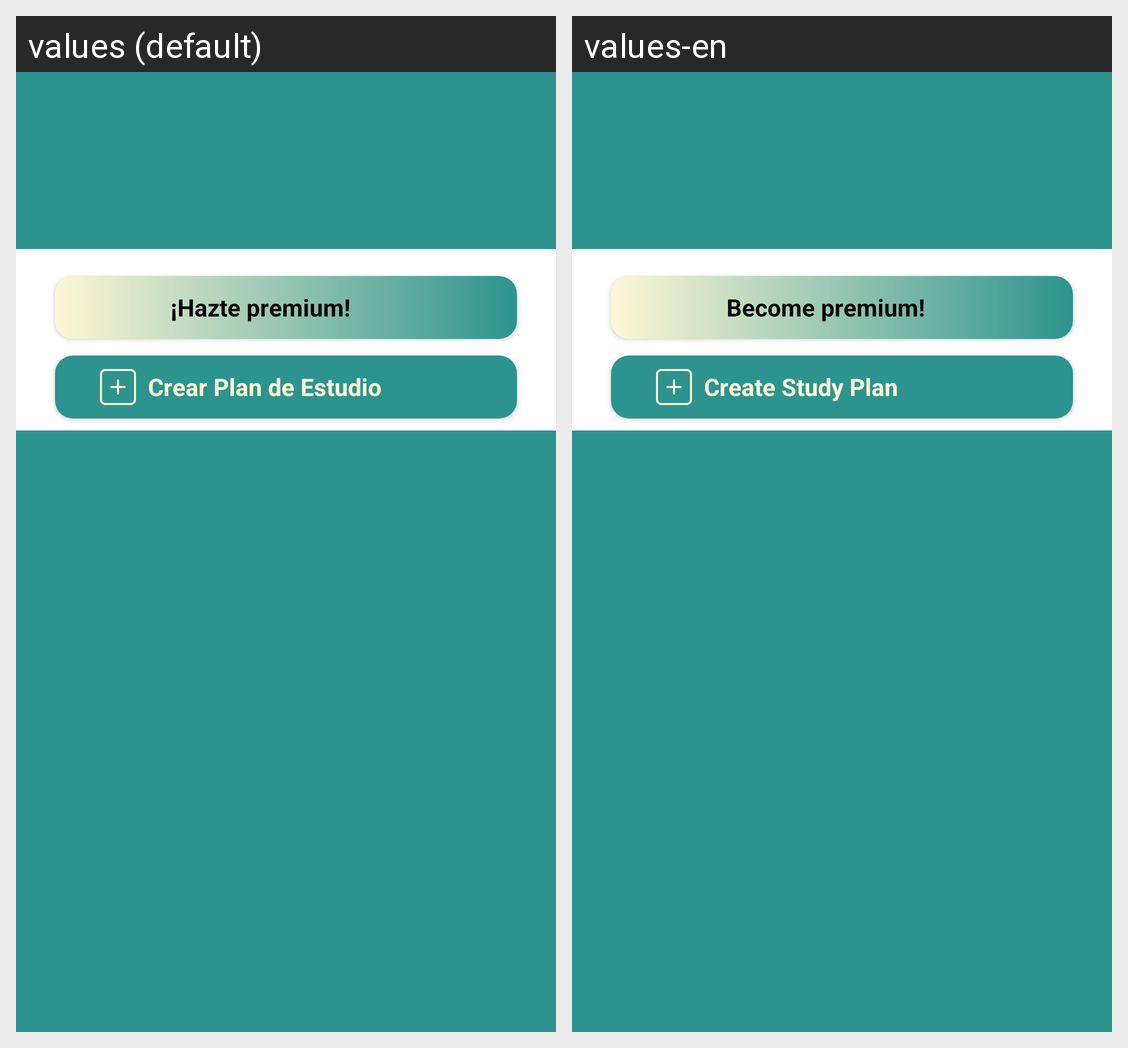

Locale-by-locale string values for the Android screen shown in this grid:
Android screen res/layout/nav_header_drawer.xml rendered under 2 locales, left to right: values (default), values-en. Device: Nexus 5 (rendered at 1080×1920; each locale shown at half size, 540×960, under a caption strip naming it); theme Theme.EstudiaApp.
Strings drawn on this screen, with the default value and each locale's value (text and hints the layout hard-codes, and strings that could not be matched under every locale, appear in the picture but are not listed):

become_premium
  values: ¡Hazte premium!
  values-en: Become premium!

create_study_plan
  values: Crear Plan de Estudio
  values-en: Create Study Plan
